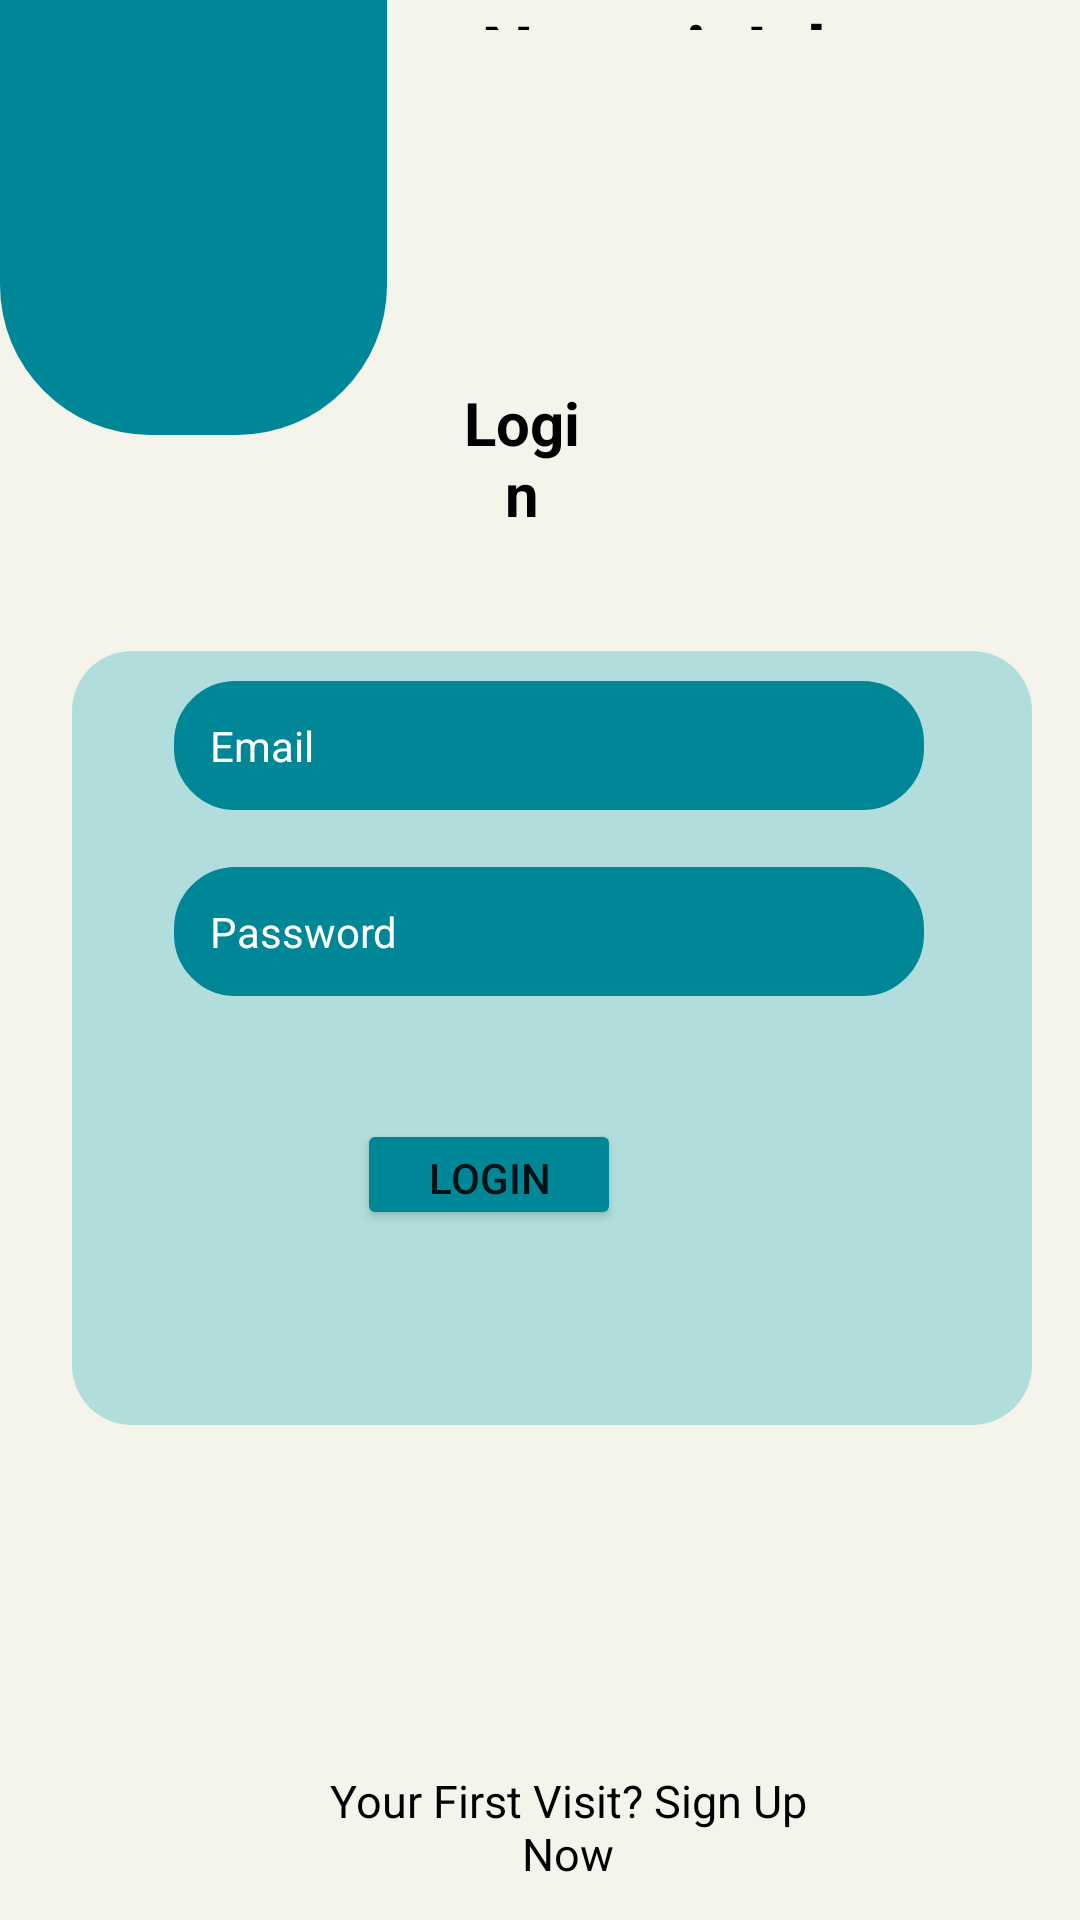

This screen was rendered from an Android layout file. Write that file and the resources it references.
<!-- AndroidManifest.xml: application theme Theme.Perpus -->
<!-- res/layout/register.xml -->
<?xml version="1.0" encoding="utf-8"?>
<RelativeLayout
    xmlns:android="http://schemas.android.com/apk/res/android"
    xmlns:app="http://schemas.android.com/apk/res-auto"
    xmlns:tools="http://schemas.android.com/tools"
    android:layout_width="match_parent"
    android:layout_height="match_parent"
    tools:context=".scanner"
    android:background="#F4F4EB">


    <View
        android:id="@+id/view13"
        android:layout_width="282dp"
        android:layout_height="wrap_content"
        android:layout_alignParentStart="true"
        android:layout_alignParentTop="true"
        android:layout_alignParentEnd="true"
        android:layout_alignParentBottom="true"
        android:layout_centerHorizontal="true"
        android:layout_marginStart="24dp"
        android:layout_marginTop="217dp"
        android:layout_marginEnd="16dp"
        android:layout_marginBottom="165dp"
        android:background="@drawable/bg"
        app:layout_constraintEnd_toEndOf="parent"
        app:layout_constraintStart_toStartOf="parent"
        app:layout_constraintTop_toTopOf="parent" />

    <TextView
        android:id="@+id/botton5"
        android:layout_width="99dp"
        android:layout_height="wrap_content"
        android:layout_alignParentStart="true"
        android:layout_alignParentEnd="true"
        android:layout_alignParentBottom="true"
        android:layout_centerHorizontal="true"
        android:layout_marginStart="150dp"
        android:layout_marginEnd="162dp"
        android:layout_marginBottom="462dp"
        android:gravity="center_horizontal"
        android:text="Login"
        android:textColor="@color/black"
        android:textSize="20dp"
        android:textStyle="bold" />

    <View
        android:id="@+id/view"
        android:layout_width="133dp"
        android:layout_height="145dp"
        android:layout_alignParentTop="true"
        android:layout_alignParentEnd="true"
        android:layout_marginTop="0dp"
        android:layout_marginEnd="231dp"
        android:background="@drawable/custom"
        android:textColor="@color/white"
        app:layout_constraintEnd_toEndOf="parent"
        app:layout_constraintStart_toStartOf="parent"
        app:layout_constraintTop_toTopOf="parent" />

    <TextView
        android:id="@+id/botton3"
        android:layout_width="255dp"
        android:layout_height="wrap_content"
        android:layout_alignParentStart="true"
        android:layout_alignParentEnd="true"
        android:layout_alignParentBottom="true"
        android:layout_marginStart="141dp"
        android:layout_marginEnd="14dp"
        android:layout_marginBottom="630dp"
        android:gravity="center_horizontal"
        android:text="Negeri Jakarta"
        android:textColor="@color/black"
        android:textSize="25dp"
        android:textStyle="bold" />

    <TextView
        android:id="@+id/botton"
        android:layout_width="349dp"
        android:layout_height="75dp"
        android:layout_alignParentStart="true"
        android:layout_alignParentTop="true"
        android:layout_alignParentEnd="true"
        android:layout_alignParentBottom="true"
        android:layout_marginStart="106dp"
        android:layout_marginTop="9dp"
        android:layout_marginEnd="-45dp"
        android:layout_marginBottom="647dp"
        android:gravity="center_horizontal"
        android:text="PERPUSTAKAAN"
        android:textAlignment="center"
        android:textColor="@color/black"
        android:textSize="25dp"
        android:textStyle="bold" />

    <TextView
        android:id="@+id/botton2"
        android:layout_width="255dp"
        android:layout_height="wrap_content"
        android:layout_alignParentStart="true"
        android:layout_alignParentEnd="true"
        android:layout_alignParentBottom="true"
        android:layout_marginStart="113dp"
        android:layout_marginEnd="42dp"
        android:layout_marginBottom="658dp"
        android:gravity="center_horizontal"
        android:text="Politeknik"
        android:textColor="@color/black"
        android:textSize="25dp"
        android:textStyle="bold" />

    <ImageView
        android:layout_width="132dp"
        android:layout_height="136dp"
        android:layout_alignParentStart="true"
        android:layout_alignParentTop="true"
        android:layout_alignParentEnd="true"
        android:layout_alignParentBottom="true"
        android:layout_marginStart="40dp"
        android:layout_marginTop="-2dp"
        android:layout_marginEnd="239dp"
        android:layout_marginBottom="597dp"
        android:adjustViewBounds="true"
        android:src="@drawable/pnj" />

    <EditText
        android:id="@+id/email"
        android:layout_width="282dp"
        android:layout_height="wrap_content"
        android:layout_alignParentStart="true"
        android:layout_alignParentEnd="true"
        android:layout_alignParentBottom="true"
        android:layout_centerInParent="true"
        android:layout_marginStart="58dp"
        android:layout_marginTop="22dp"
        android:layout_marginEnd="52dp"
        android:layout_marginBottom="370dp"
        android:background="@drawable/edit_text"
        android:hint="Email"
        android:padding="12dp"
        android:singleLine="true"
        android:textColorHint="@color/white"
        android:textSize="14sp" />

    <EditText
        android:id="@+id/password"
        android:layout_width="282dp"
        android:layout_height="wrap_content"
        android:layout_alignParentStart="true"
        android:layout_alignParentEnd="true"
        android:layout_alignParentBottom="true"
        android:layout_centerInParent="true"
        android:layout_marginStart="58dp"
        android:layout_marginTop="22dp"
        android:layout_marginEnd="52dp"
        android:layout_marginBottom="308dp"
        android:background="@drawable/edit_text"
        android:hint="Password"
        android:inputType="textPassword"
        android:padding="12dp"
        android:singleLine="true"
        android:textColorHint="@color/white"
        android:textSize="14sp" />

    <Button
        android:id="@+id/buttonlg"
        android:layout_width="wrap_content"
        android:layout_height="37dp"
        android:layout_alignParentEnd="true"
        android:layout_alignParentBottom="true"
        android:layout_centerHorizontal="true"
        android:layout_marginEnd="153dp"
        android:layout_marginBottom="230dp"
        android:backgroundTint="#008797"
        android:text="Login" />

    <TextView
        android:id="@+id/botton4"
        android:layout_width="239dp"
        android:layout_height="wrap_content"
        android:layout_alignParentStart="true"
        android:layout_alignParentEnd="true"
        android:layout_alignParentBottom="true"
        android:layout_centerHorizontal="true"
        android:layout_marginStart="95dp"
        android:layout_marginEnd="76dp"
        android:layout_marginBottom="12dp"
        android:gravity="center_horizontal"
        android:text="Your First Visit? Sign Up Now"
        android:textColor="@color/black"
        android:textSize="15dp" />


</RelativeLayout>
<!-- resources referenced by this layout -->
<resources>
  <color name="black">#FF000000</color>
  <color name="white">#FFFFFFFF</color>
  <!-- drawable bg (drawable) -->
  <?xml version="1.0" encoding="utf-8"?>
  <shape xmlns:android="http://schemas.android.com/apk/res/android"
      android:shape="rectangle" >
      <solid android:color="#480AA5B6" />
      <corners android:radius="20dp"/>
  </shape>
  <!-- drawable custom (drawable) -->
  <?xml version="1.0" encoding="utf-8"?>
  <shape xmlns:android="http://schemas.android.com/apk/res/android">
      <solid android:color="#008797" />
      <corners
          android:bottomLeftRadius="50dp"
          android:bottomRightRadius="50dp" />
  </shape>
  <!-- drawable edit_text (drawable) -->
  <?xml version="1.0" encoding="utf-8"?>
  <shape
      xmlns:android="http://schemas.android.com/apk/res/android"
      android:shape="rectangle">
  
      <solid android:color="#008797"/>
      <stroke android:color="#008797"
          android:width="1dp"/>
      <corners android:radius="20dp"/>
  
  </shape>
  <style name="Theme.Perpus" parent="Theme.MaterialComponents.DayNight.DarkActionBar">
          
          <item name="colorPrimary">@color/purple_500</item>
          <item name="colorPrimaryVariant">@color/purple_700</item>
          <item name="colorOnPrimary">@color/white</item>
          
          <item name="colorSecondary">@color/teal_200</item>
          <item name="colorSecondaryVariant">@color/teal_700</item>
          <item name="colorOnSecondary">@color/black</item>
          
          <item name="android:statusBarColor" tools:targetApi="l">?attr/colorPrimaryVariant</item>
          
      </style>
  <color name="purple_500">#008797</color>
  <color name="purple_700">#009688</color>
  <color name="teal_200">#FF03DAC5</color>
  <color name="teal_700">#FF018786</color>
</resources>
